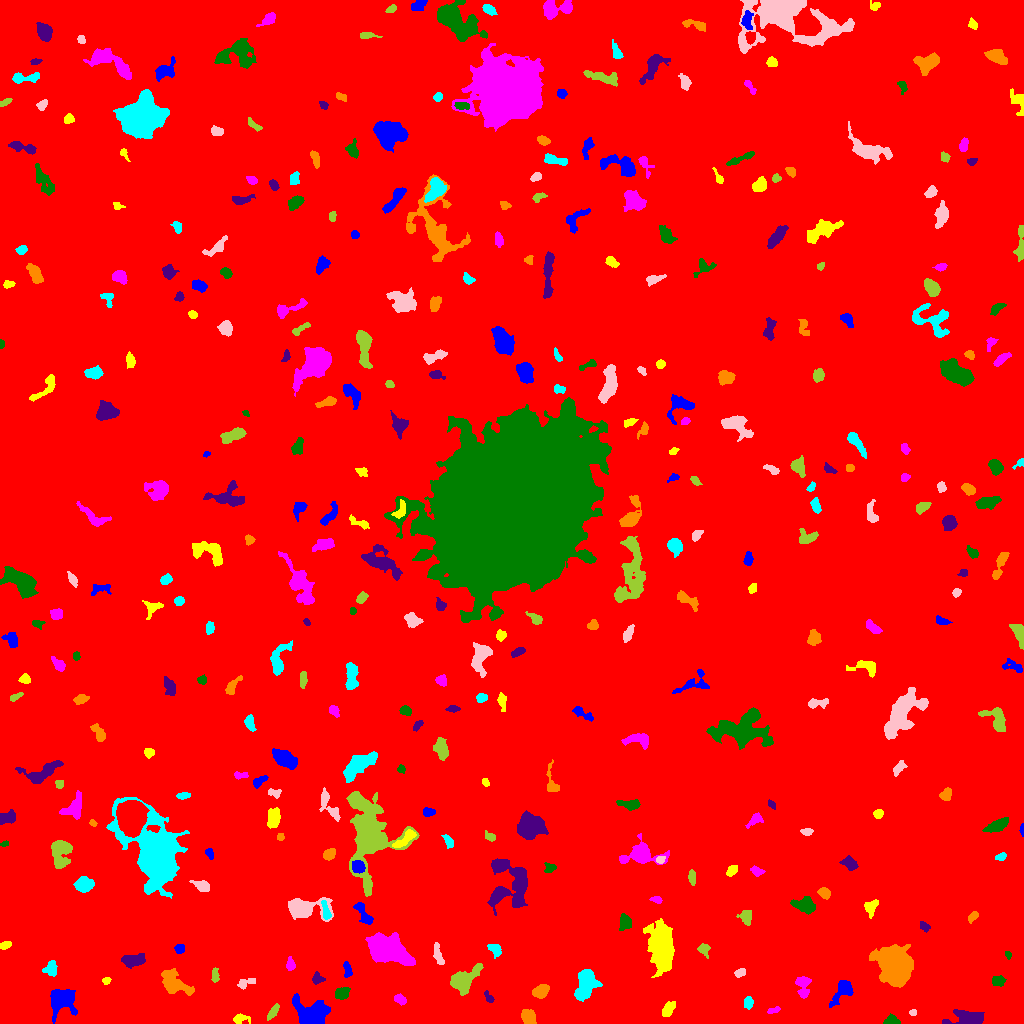

Values plotted in this chart, from the file beside it:
ID, X, Y, A, B, theta, total_flux, mu_max, mu_median, mu_mean, R_fwhm, R_e, R10, R90, x_start, x_end, y_start, y_end, area, greylevel
0, 506.4, 505.4, 299.1, 288.7, 0.7231, 2150480, 14.0, 2.0, 2.333, 102.5, 250.3, 94.04, 404.3, 0, 1023, 0, 1023, 921607, 2.333
1, 61.39, 23.86, 5.882, 5.699, -0.03533, 3427, 20.0, 4.0, 6.197, 6.507, 6.155, 2.326, 10.84, 50, 77, 0, 34, 553, 11.2
2, 239.1, 4.662, 3.375, 1.908, 0.2677, 142.0, 4.0, 1.0, 1.127, 3.523, 2.821, 0.9772, 4.687, 233, 250, 0, 10, 126, 7.127
3, 773.4, 13.28, 3.169, 1.328, 0.2716, 127.0, 3.0, 2.0, 1.74, 3.7, 2.585, 1.128, 4.029, 767, 780, 10, 17, 73, 7.74
4, 891.3, 2.502, 3.655, 2.224, 0.04357, 639.0, 11.0, 5.0, 5.281, 4.184, 3.338, 1.382, 5.171, 883, 900, 0, 10, 121, 10.28
5, 966.8, 5.126, 10.23, 3.659, 0.04305, 1637, 9.0, 4.0, 4.072, 6.531, 6.457, 2.585, 9.901, 942, 984, 0, 14, 402, 9.072
6, 528.1, 6.729, 3.674, 3.147, -1.021, 818.0, 9.0, 4.0, 4.111, 4.787, 4.334, 1.693, 6.887, 521, 536, 0, 14, 199, 9.111
7, 748.3, 21.14, 2.838, 2.041, 1.289, 263.0, 6.0, 2.0, 2.458, 4.029, 3.038, 1.128, 4.754, 744, 753, 14, 27, 107, 8.458
8, 912.9, 10.3, 1.559, 1.471, 0.06264, 90.0, 4.0, 2.0, 1.915, 2.877, 1.871, 0.7979, 2.985, 909, 916, 8, 14, 47, 8.915
9, 272.8, 11.03, 4.353, 1.603, 0.9715, 285.0, 6.0, 2.0, 2.298, 4.297, 3.385, 1.382, 5.14, 267, 279, 3, 20, 124, 8.298
10, 638.7, 25.25, 2.716, 1.826, 1.422, 182.0, 6.0, 2.0, 2.563, 3.141, 2.646, 0.9772, 4.184, 634, 643, 19, 30, 71, 7.563
11, 311.9, 10.92, 9.219, 6.04, -0.1661, 3984, 12.0, 5.0, 5.808, 10.06, 8.33, 3.29, 13.03, 292, 330, 0, 30, 686, 9.808
12, 668.2, 13.98, 3.835, 2.184, 0.9943, 356.0, 5.0, 2.0, 2.171, 4.618, 3.656, 1.493, 5.67, 662, 675, 7, 22, 164, 8.171
13, 400.5, 23.86, 2.71, 1.931, -0.7944, 255.0, 8.0, 2.0, 2.339, 2.877, 2.764, 0.9772, 4.618, 394, 406, 18, 30, 109, 8.339
14, 341.7, 30.34, 3.557, 2.642, 0.4943, 543.0, 7.0, 3.0, 3.331, 5.078, 3.949, 1.596, 6.05, 335, 350, 24, 36, 163, 9.331
15, 488.9, 25.83, 3.208, 1.635, -0.8999, 149.0, 6.0, 2.0, 1.863, 2.394, 2.523, 0.7979, 4.146, 484, 494, 21, 33, 80, 7.862
16, 541, 32.33, 3.656, 2.699, 0.5469, 884.0, 10.0, 4.0, 4.51, 5.323, 4.029, 1.596, 6.358, 532, 549, 25, 39, 196, 10.51
17, 585.5, 38.98, 8.23, 4.477, 1.244, 2289, 10.0, 4.0, 4.36, 8.704, 6.887, 2.764, 10.73, 574, 602, 22, 54, 525, 10.36
18, 244.9, 40.31, 4.818, 2.099, 0.3392, 427.0, 9.0, 3.0, 3.31, 3.038, 3.385, 1.262, 5.614, 237, 255, 34, 45, 129, 8.31
19, 215.1, 47.48, 3.457, 1.696, -1.56, 219.0, 5.0, 2.0, 2.235, 3.478, 2.985, 1.128, 4.754, 211, 219, 41, 56, 98, 8.235
20, 619.7, 50.34, 2.199, 1.888, 0.937, 219.0, 7.0, 2.0, 2.704, 2.985, 2.523, 0.9772, 3.989, 615, 624, 43, 54, 81, 9.704
21, 842.8, 32.24, 7.826, 3.569, 0.8851, 732.0, 6.0, 2.0, 2.369, 5.863, 5.078, 2.111, 8.5, 829, 853, 16, 43, 309, 8.369
22, 106.4, 42.53, 2.07, 1.663, 0.6145, 133.0, 4.0, 2.0, 2.293, 3.523, 2.394, 0.9772, 3.656, 102, 111, 39, 46, 58, 10.29
23, 803.1, 37.92, 6.017, 3.269, -1.534, 662.0, 6.0, 2.0, 2.793, 6.103, 4.82, 1.871, 7.653, 795, 811, 25, 47, 237, 7.793
24, 997.9, 42.99, 2.868, 2.138, 0.002483, 308.0, 6.0, 2.0, 2.406, 4.37, 3.192, 1.262, 4.983, 992, 1006, 37, 48, 128, 9.406
25, 316.8, 44.42, 2.768, 2.592, 0.08556, 249.0, 6.0, 2.0, 2.243, 3.385, 3.09, 1.128, 5.202, 312, 325, 39, 52, 111, 9.243
26, 172.3, 41.03, 7.826, 4.057, -0.6679, 1569, 11.0, 3.0, 3.262, 5.557, 5.971, 2.257, 9.805, 161, 194, 28, 55, 481, 9.262
27, 50.11, 54.54, 3.757, 3.246, 1.201, 603.0, 7.0, 3.0, 3.589, 5.046, 4.297, 1.693, 6.482, 42, 57, 47, 63, 168, 9.589
28, 739.5, 50.62, 2.751, 1.75, 0.52, 164.0, 4.0, 2.0, 1.864, 3.827, 2.764, 1.128, 4.406, 734, 745, 46, 55, 88, 7.864
29, 462.5, 42.8, 8.561, 4.884, 0.6549, 1401, 8.0, 2.0, 2.763, 7.069, 6.206, 2.394, 10.34, 450, 483, 28, 60, 507, 8.763
30, 84.67, 72.94, 8.535, 2.828, -1.17, 1985, 17.0, 5.0, 5.483, 4.26, 5.781, 2.034, 9.167, 77, 95, 57, 88, 362, 10.48
31, 347.3, 53.42, 3.936, 1.781, -1.411, 377.0, 6.0, 3.0, 3.307, 4.514, 3.29, 1.382, 5.232, 343, 352, 46, 62, 114, 8.307
32, 661.7, 77.72, 11.25, 5.504, -1.484, 6188, 17.0, 4.0, 5.447, 9.558, 9.322, 3.613, 15.57, 643, 674, 46, 105, 1136, 10.45
33, 290.3, 58.76, 3.103, 1.969, -1.531, 177.0, 4.0, 2.0, 1.718, 4.068, 2.985, 1.128, 4.918, 286, 295, 53, 67, 103, 9.718
34, 1008, 68.84, 2.027, 1.425, -1.205, 137.0, 7.0, 3.0, 2.854, 2.326, 2.034, 0.7979, 3.29, 1005, 1011, 64, 72, 48, 8.854
35, 132.6, 63.16, 5.342, 2.559, 0.1219, 737.0, 8.0, 2.0, 2.792, 5.441, 4.514, 1.693, 7.269, 121, 145, 55, 70, 264, 8.792
36, 895, 57.41, 8.214, 6.846, -1.124, 37632, 92.0, 17.0, 28.81, 10.12, 8.867, 3.656, 15.7, 869, 913, 36, 79, 1306, 31.81
37, 494.5, 74.19, 3.486, 2.413, -0.769, 249.0, 4.0, 2.0, 1.791, 4.72, 3.385, 1.382, 5.585, 487, 501, 65, 79, 139, 7.791
38, 438.2, 68.33, 5.015, 1.78, -1.242, 169.0, 4.0, 1.0, 1.076, 3.656, 3.192, 1.128, 5.382, 433, 444, 59, 81, 157, 8.076
39, 703.7, 74.61, 2.795, 2.487, -1.064, 329.0, 6.0, 2.0, 2.742, 4.26, 3.141, 1.262, 5.14, 697, 710, 65, 80, 120, 8.742
40, 254.1, 70.5, 2.588, 1.999, 0.6008, 177.0, 5.0, 1.0, 1.718, 2.932, 2.706, 0.9772, 4.549, 249, 261, 65, 75, 103, 7.718
41, 179.4, 74.7, 2.338, 2.301, 0.5177, 358.0, 7.0, 4.0, 3.978, 4.068, 3.038, 1.262, 4.652, 174, 184, 70, 79, 90, 10.98
42, 5.323, 78.1, 3.132, 1.69, 0.4538, 158.0, 4.0, 2.0, 1.837, 4.107, 2.877, 1.128, 4.478, 0, 11, 74, 82, 86, 7.837
43, 390.2, 71.73, 11.01, 6.299, -0.3378, 4883, 16.0, 4.0, 4.602, 7.919, 9.202, 3.338, 15.24, 365, 415, 58, 91, 1061, 12.6
44, 624.7, 100.9, 3.818, 2.829, 1.439, 520.0, 7.0, 3.0, 2.989, 4.687, 4.107, 1.596, 6.333, 619, 631, 93, 110, 174, 8.989
45, 924, 97.46, 2.929, 1.867, -0.6185, 196.0, 5.0, 2.0, 2.279, 3.478, 2.821, 1.128, 4.478, 920, 930, 91, 102, 86, 9.279
46, 972.9, 106.9, 2.942, 1.84, 0.8051, 270.0, 6.0, 3.0, 3.0, 3.989, 2.932, 1.128, 4.652, 968, 978, 100, 112, 90, 8.0
47, 325.8, 111.9, 5.051, 1.775, -1.325, 283.0, 5.0, 2.0, 2.177, 3.827, 3.568, 1.382, 5.642, 321, 331, 104, 123, 130, 11.18
48, 304.4, 115.1, 9.306, 4.378, -0.04175, 2192, 16.0, 3.0, 3.722, 5.441, 6.155, 2.326, 10.69, 288, 333, 102, 126, 589, 9.722
49, 746.6, 106.8, 3.281, 2.609, 1.326, 314.0, 5.0, 2.0, 1.95, 4.406, 3.523, 1.382, 5.642, 736, 751, 98, 113, 161, 8.95
50, 93.98, 104.5, 2.633, 2.042, 0.6199, 225.0, 5.0, 2.0, 2.32, 3.7, 2.985, 1.128, 4.583, 89, 101, 100, 109, 97, 8.32
51, 363.7, 109.3, 7.244, 2.35, -0.9889, 521.0, 7.0, 2.0, 2.412, 3.868, 4.514, 1.693, 7.092, 353, 373, 99, 121, 216, 10.41
52, 870.7, 115.9, 4.395, 3.15, 1.248, 449.0, 5.0, 3.0, 2.705, 5.352, 4.37, 1.693, 6.555, 864, 878, 105, 124, 166, 7.705
53, 656.8, 123.8, 2.428, 1.704, -0.3425, 143.0, 5.0, 2.0, 1.932, 2.585, 2.459, 0.7979, 3.989, 649, 662, 120, 127, 74, 7.932
54, 805.3, 117.6, 5.206, 3.078, -0.2501, 1092, 10.0, 3.0, 3.766, 5.917, 4.853, 1.871, 7.736, 790, 815, 109, 127, 290, 9.766
55, 511, 138.7, 13.87, 10.31, -1.437, 4026, 11.0, 3.0, 3.704, 8.406, 10.05, 3.785, 16.11, 487, 527, 108, 165, 1087, 8.704
56, 824.5, 130.7, 2.824, 2.195, -0.4826, 251.0, 5.0, 2.0, 2.041, 3.785, 3.192, 1.262, 5.015, 817, 830, 124, 136, 123, 8.041
57, 84.15, 138.8, 4.035, 3.281, 0.05728, 1677, 15.0, 6.0, 6.655, 5.67, 4.652, 1.871, 7.399, 73, 94, 131, 147, 252, 11.65
58, 202.5, 137.4, 3.713, 2.345, -0.3677, 433.0, 7.0, 2.0, 2.656, 3.989, 3.385, 1.382, 5.863, 189, 209, 132, 143, 163, 8.656
59, 691.7, 145.6, 3.529, 1.69, -1.503, 164.0, 4.0, 1.5, 1.577, 4.068, 3.09, 1.128, 4.853, 688, 695, 138, 154, 104, 7.577
... 334 more rows
